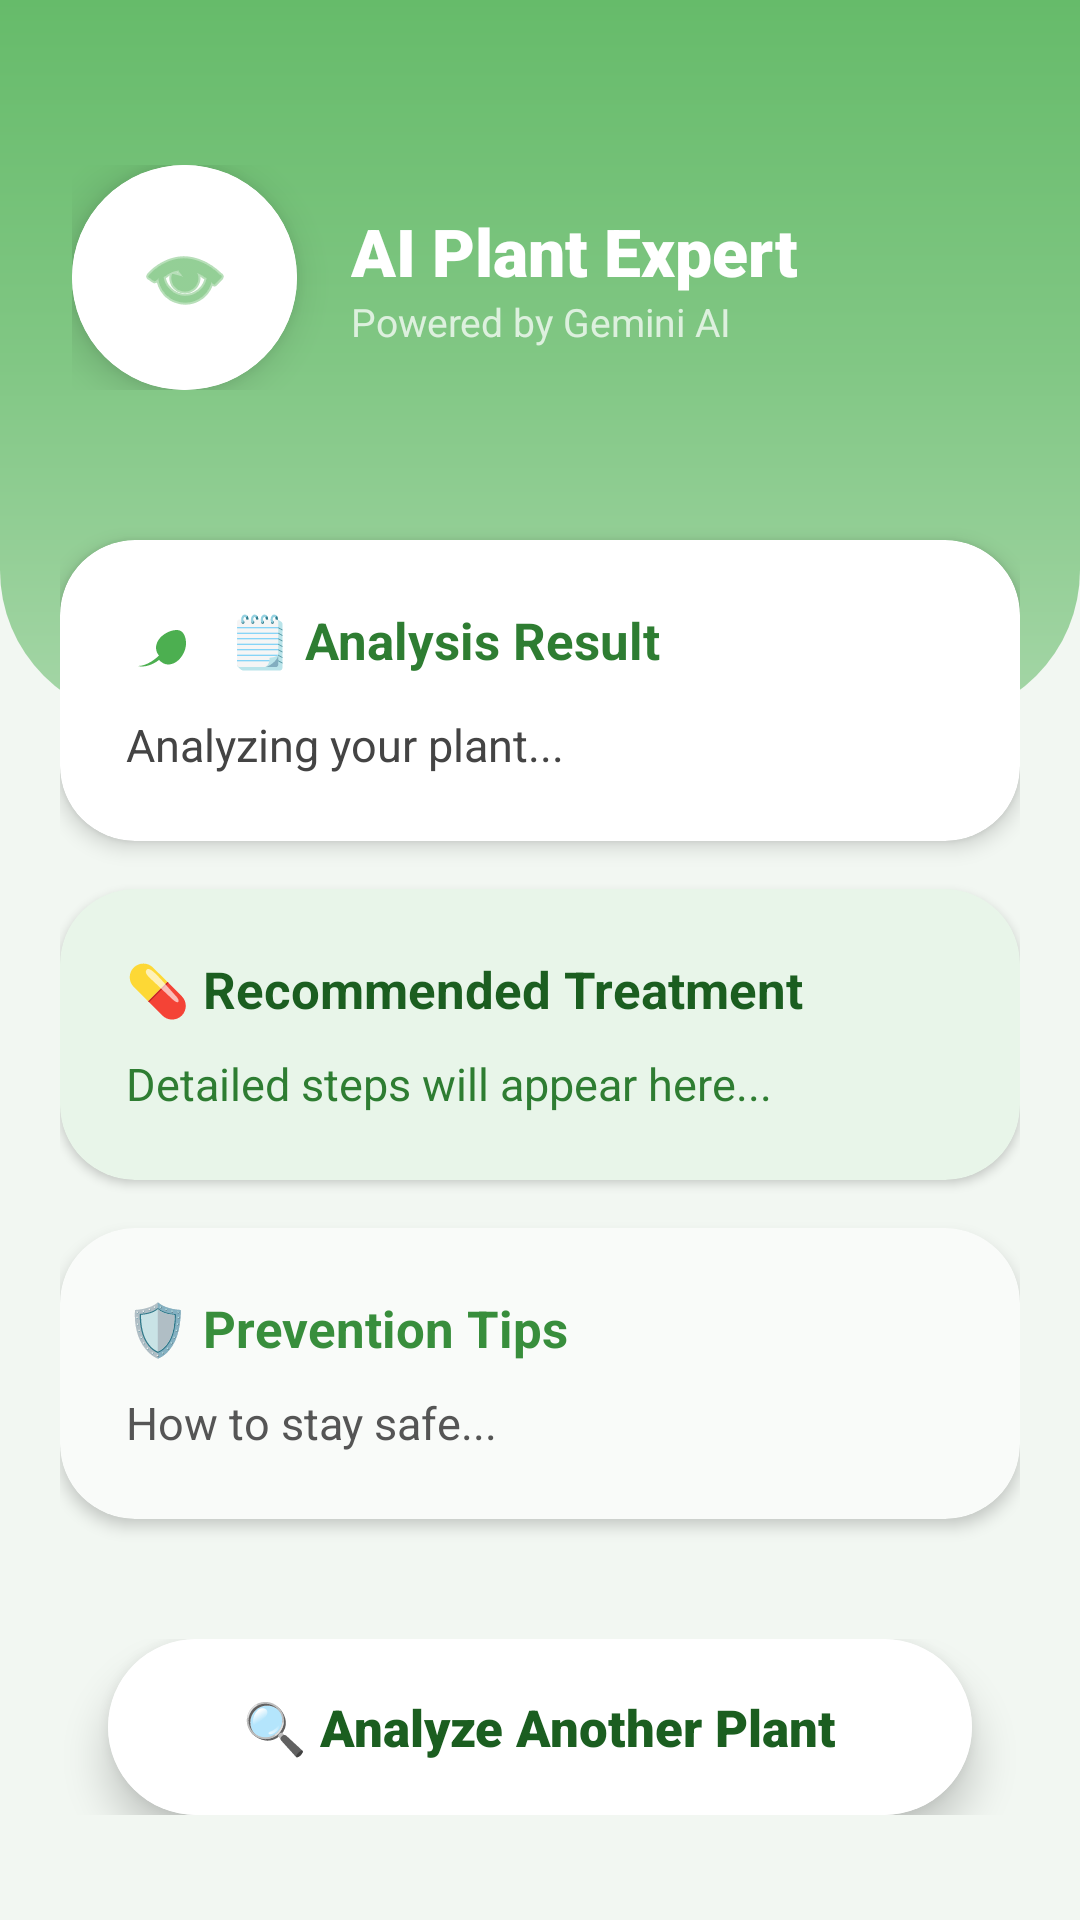

The Android layout XML behind this screen, and the referenced resources:
<!-- AndroidManifest.xml: application theme Theme.AI_Plant_Disease_Detector -->
<!-- res/layout/activity_ai_display.xml -->
<?xml version="1.0" encoding="utf-8"?>
<androidx.constraintlayout.widget.ConstraintLayout xmlns:android="http://schemas.android.com/apk/res/android"
    xmlns:app="http://schemas.android.com/apk/res-auto"
    android:layout_width="match_parent"
    android:layout_height="match_parent"
    android:background="#F2F7F2">

    <View
        android:id="@+id/headerView"
        android:layout_width="match_parent"
        android:layout_height="240dp"
        android:background="@drawable/ai_header_enhanced"
        app:layout_constraintTop_toTopOf="parent" />

    <LinearLayout
        android:id="@+id/topBar"
        android:layout_width="wrap_content"
        android:layout_height="wrap_content"
        android:layout_marginStart="24dp"
        android:layout_marginTop="55dp"
        android:gravity="center_vertical"
        android:orientation="horizontal"
        app:layout_constraintStart_toStartOf="parent"
        app:layout_constraintTop_toTopOf="parent">

        <androidx.cardview.widget.CardView
            android:layout_width="75dp"
            android:layout_height="75dp"
            app:cardCornerRadius="38dp"
            app:cardElevation="8dp">

            <ImageView
                android:id="@+id/ivRobotIcon"
                android:layout_width="match_parent"
                android:layout_height="match_parent"
                android:padding="12dp"
                android:background="#FFFFFF"
                android:src="@android:drawable/ic_menu_view"
                app:tint="#4CAF50"
                android:scaleType="centerInside" />
        </androidx.cardview.widget.CardView>

        <LinearLayout
            android:layout_width="wrap_content"
            android:layout_height="wrap_content"
            android:layout_marginStart="18dp"
            android:orientation="vertical">
            <TextView
                android:layout_width="wrap_content"
                android:layout_height="wrap_content"
                android:text="AI Plant Expert"
                android:textColor="#FFFFFF"
                android:textSize="22sp"
                android:fontFamily="sans-serif-black" />
            <TextView
                android:layout_width="wrap_content"
                android:layout_height="wrap_content"
                android:text="Powered by Gemini AI"
                android:textColor="#E8F5E9"
                android:textSize="13sp"
                android:alpha="0.9"/>
        </LinearLayout>
    </LinearLayout>

    <androidx.core.widget.NestedScrollView
        android:layout_width="match_parent"
        android:layout_height="0dp"
        android:layout_marginTop="30dp"
        android:clipToPadding="false"
        android:paddingHorizontal="20dp"
        android:paddingBottom="120dp"
        app:layout_constraintBottom_toBottomOf="parent"
        app:layout_constraintTop_toBottomOf="@id/topBar">

        <LinearLayout
            android:layout_width="match_parent"
            android:layout_height="wrap_content"
            android:orientation="vertical">

            <androidx.cardview.widget.CardView
                android:layout_width="match_parent"
                android:layout_height="wrap_content"
                android:layout_marginTop="20dp"
                android:layout_marginBottom="16dp"
                app:cardBackgroundColor="#FFFFFF"
                app:cardCornerRadius="25dp"
                app:cardElevation="4dp">
                <LinearLayout
                    android:layout_width="match_parent"
                    android:layout_height="wrap_content"
                    android:padding="22dp"
                    android:orientation="vertical">
                    <TextView
                        android:layout_width="wrap_content"
                        android:layout_height="wrap_content"
                        android:text="🗒 Analysis Result"
                        android:textColor="#2E7D32"
                        android:textSize="17sp"
                        android:textStyle="bold"
                        android:drawableStart="@drawable/ic_leaf_icon"
                        android:drawablePadding="10dp"
                        app:drawableTint="#4CAF50"/>
                    <TextView
                        android:id="@+id/tvAIResponse"
                        android:layout_width="match_parent"
                        android:layout_height="wrap_content"
                        android:layout_marginTop="12dp"
                        android:text="Analyzing your plant..."
                        android:textColor="#444444"
                        android:lineSpacingExtra="4dp"
                        android:textSize="15sp" />
                </LinearLayout>
            </androidx.cardview.widget.CardView>

            <androidx.cardview.widget.CardView
                android:layout_width="match_parent"
                android:layout_height="wrap_content"
                android:layout_marginBottom="16dp"
                app:cardBackgroundColor="#E8F5E9"
                app:cardCornerRadius="25dp"
                app:cardElevation="2dp">
                <LinearLayout
                    android:layout_width="match_parent"
                    android:layout_height="wrap_content"
                    android:padding="22dp"
                    android:orientation="vertical">
                    <TextView
                        android:layout_width="wrap_content"
                        android:layout_height="wrap_content"
                        android:text="💊 Recommended Treatment"
                        android:textColor="#1B5E20"
                        android:textSize="17sp"
                        android:textStyle="bold" />
                    <TextView
                        android:id="@+id/tvTreatment"
                        android:layout_width="match_parent"
                        android:layout_height="wrap_content"
                        android:layout_marginTop="10dp"
                        android:text="Detailed steps will appear here..."
                        android:textColor="#2E7D32"
                        android:lineSpacingExtra="4dp"
                        android:textSize="15sp" />
                </LinearLayout>
            </androidx.cardview.widget.CardView>

            <androidx.cardview.widget.CardView
                android:layout_width="match_parent"
                android:layout_height="wrap_content"
                android:layout_marginBottom="20dp"
                app:cardBackgroundColor="#F9FBF9"
                app:cardCornerRadius="25dp"
                app:cardElevation="3dp">
                <LinearLayout
                    android:layout_width="match_parent"
                    android:layout_height="wrap_content"
                    android:padding="22dp"
                    android:orientation="vertical">
                    <TextView
                        android:layout_width="wrap_content"
                        android:layout_height="wrap_content"
                        android:text="🛡 Prevention Tips"
                        android:textColor="#388E3C"
                        android:textSize="17sp"
                        android:textStyle="bold" />
                    <TextView
                        android:id="@+id/tvPrevention"
                        android:layout_width="match_parent"
                        android:layout_height="wrap_content"
                        android:layout_marginTop="10dp"
                        android:text="How to stay safe..."
                        android:textColor="#555555"
                        android:lineSpacingExtra="4dp"
                        android:textSize="15sp" />
                </LinearLayout>
            </androidx.cardview.widget.CardView>

        </LinearLayout>
    </androidx.core.widget.NestedScrollView>

    <LinearLayout
        android:layout_width="match_parent"
        android:layout_height="wrap_content"
        android:gravity="center"
        android:orientation="vertical"
        android:layout_marginBottom="35dp"
        app:layout_constraintBottom_toBottomOf="parent">

        <androidx.cardview.widget.CardView
            android:id="@+id/btnNewAnalysis"
            android:layout_width="wrap_content"
            android:layout_height="wrap_content"
            app:cardCornerRadius="30dp"
            app:cardElevation="8dp">
            <TextView
                android:layout_width="wrap_content"
                android:layout_height="wrap_content"
                android:paddingHorizontal="45dp"
                android:paddingVertical="18dp"
                android:text="🔍 Analyze Another Plant"
                android:textColor="#1B5E20"
                android:textSize="17sp"
                android:fontFamily="sans-serif-black"
                android:background="#FFFFFF"/>
        </androidx.cardview.widget.CardView>
    </LinearLayout>

</androidx.constraintlayout.widget.ConstraintLayout>
<!-- resources referenced by this layout -->
<resources>
  <!-- drawable ai_header_enhanced (drawable) -->
  <?xml version="1.0" encoding="utf-8"?>
  <shape xmlns:android="http://schemas.android.com/apk/res/android">
      <gradient
          android:startColor="#66BB6A"
          android:centerColor="#81C784"
          android:endColor="#A5D6A7"
          android:angle="270" />
      <corners android:bottomLeftRadius="50dp" android:bottomRightRadius="50dp" />
  </shape>
  <!-- drawable ic_leaf_icon (drawable) -->
  <vector xmlns:android="http://schemas.android.com/apk/res/android"
      android:width="24dp"
      android:height="24dp"
      android:viewportWidth="24"
      android:viewportHeight="24">
      <path
          android:fillColor="#4CAF50"
          android:pathData="M17,8C14,8 10,10.5 10,14C10,15 10.5,16 11,16.5C10,17.5 7,20 4,20C4,20 7,21 11,18C12,19 13,19.5 14,19.5C17.5,19.5 20,15.5 20,12.5C20,10 19,8 17,8Z" />
  </vector>
  <style name="Theme.AI_Plant_Disease_Detector" parent="Base.Theme.AI_Plant_Disease_Detector" />
  <style name="Base.Theme.AI_Plant_Disease_Detector" parent="Theme.Material3.DayNight.NoActionBar">
          
          
      </style>
</resources>
